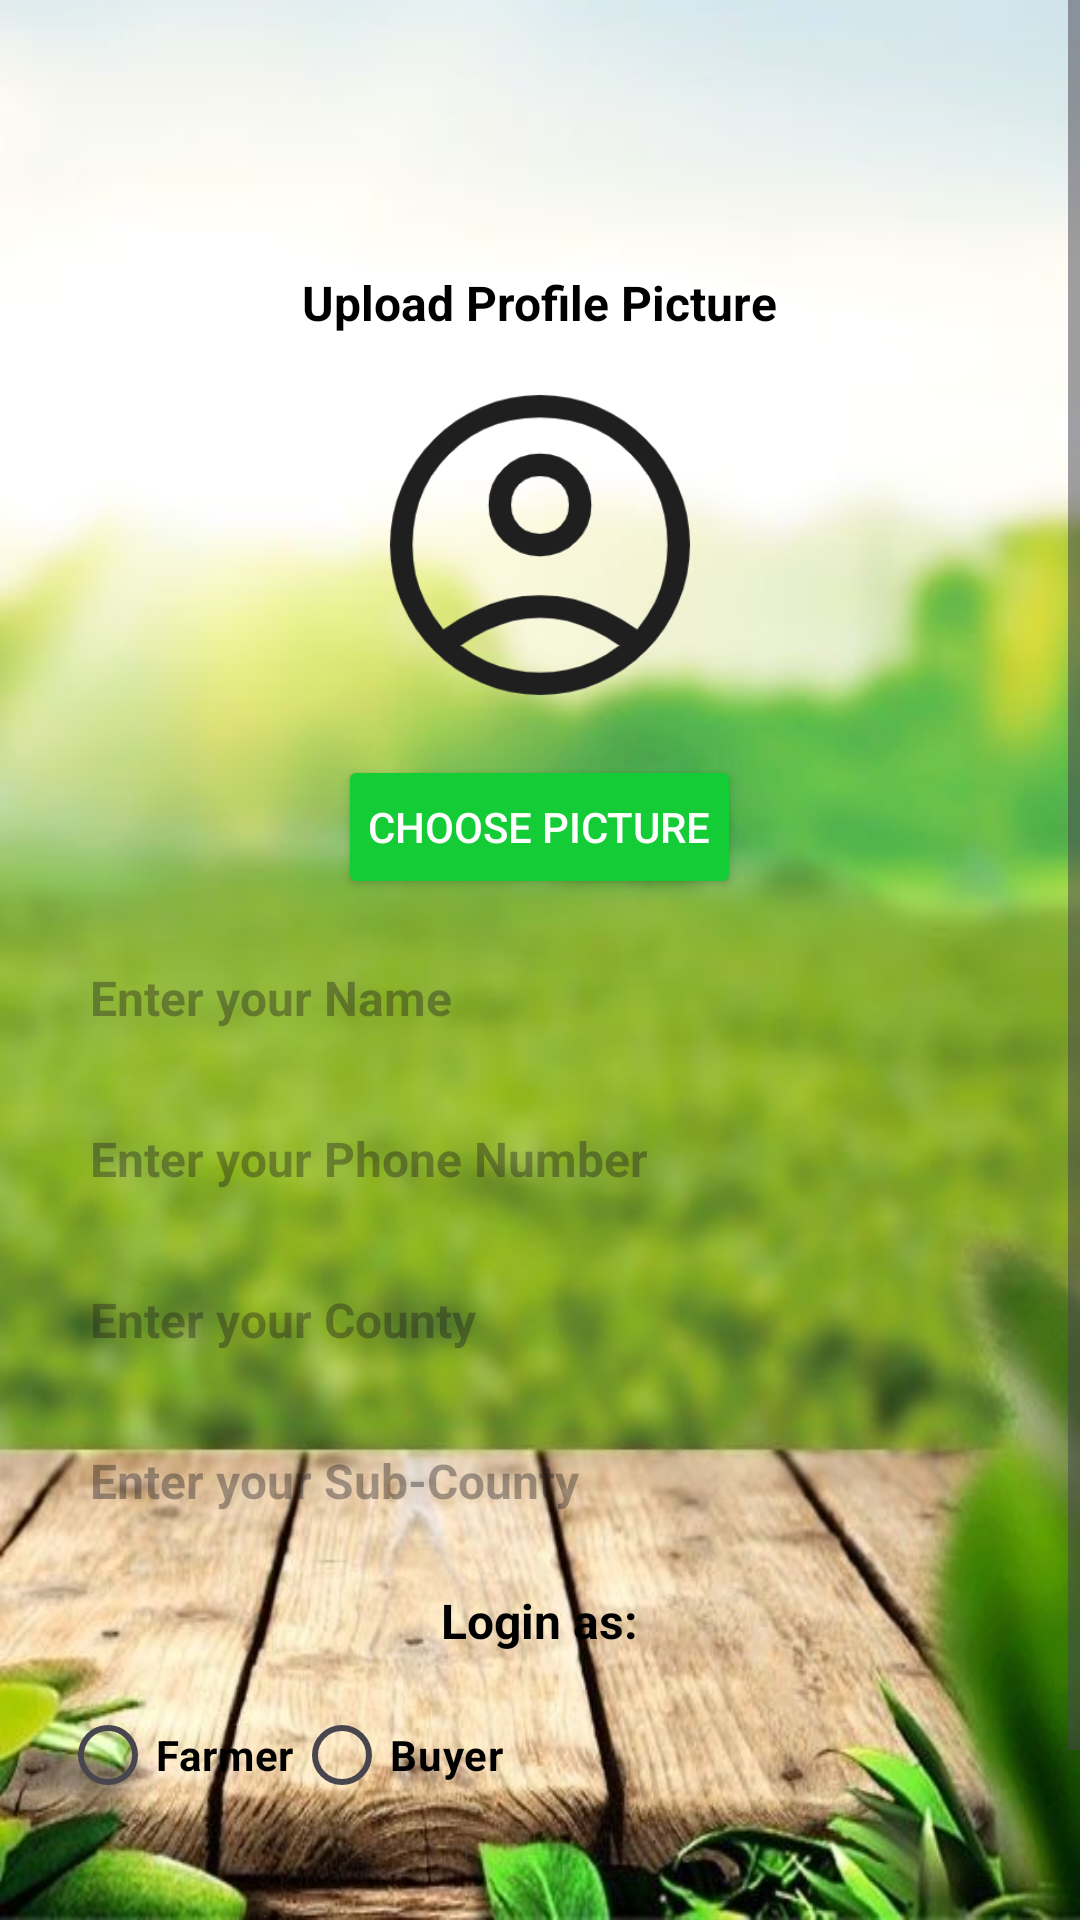

Write the Android layout XML for this screen, with the resource values it uses.
<!-- AndroidManifest.xml: application theme Theme.MavunoHub -->
<!-- res/layout/activity_user_details.xml -->
<?xml version="1.0" encoding="utf-8"?>
<ScrollView
    xmlns:android="http://schemas.android.com/apk/res/android"
    xmlns:app="http://schemas.android.com/apk/res-auto"
    xmlns:tools="http://schemas.android.com/tools"
    android:layout_width="match_parent"
    android:layout_height="match_parent"
    android:background="@drawable/profile"
    tools:context=".UserDetailsActivity">

    <LinearLayout
        android:layout_width="match_parent"
        android:layout_height="wrap_content"
        android:orientation="vertical"
        android:gravity="center_horizontal"
        android:layout_marginTop="55dp"
        android:padding="20dp">

        
        <TextView
            android:layout_width="wrap_content"
            android:layout_height="wrap_content"
            android:text="Upload Profile Picture"
            android:textStyle="bold"
            android:textSize="16sp"
            android:layout_marginTop="15dp"
            android:textColor="#000" />

        <ImageView
            android:id="@+id/ivProfilePicture"
            android:layout_width="120dp"
            android:layout_height="120dp"
            android:layout_marginTop="10dp"
            android:src="@drawable/ic_profile_placeholder"
            android:scaleType="centerCrop"
            android:background="@drawable/round_image"
            android:layout_gravity="center"
            android:contentDescription="Profile Picture" />

        <Button
            android:id="@+id/btnUploadPicture"
            android:layout_width="wrap_content"
            android:layout_height="wrap_content"
            android:text="Choose Picture"
            android:backgroundTint="@color/textTabLight"
            android:padding="10dp"
            android:textSize="14sp"
            android:textColor="@android:color/white"
            android:layout_marginTop="10dp"
            android:layout_gravity="center_horizontal" />

        
        <EditText
            android:id="@+id/etName"
            android:layout_width="match_parent"
            android:layout_height="wrap_content"
            android:background="@drawable/lavender_border"
            android:hint="Enter your Name"
            android:inputType="textPersonName"
            android:padding="10dp"
            android:textColor="#000"
            android:textStyle="bold"
            android:textSize="16sp"
            android:layout_marginTop="12dp" />

        <EditText
            android:id="@+id/etPhone"
            android:layout_width="match_parent"
            android:layout_height="wrap_content"
            android:hint="Enter your Phone Number"
            android:inputType="phone"
            android:background="@drawable/lavender_border"
            android:padding="10dp"
            android:textColor="#000"
            android:textStyle="bold"
            android:textSize="16sp"
            android:layout_marginTop="12dp" />

        <EditText
            android:id="@+id/etCounty"
            android:layout_width="match_parent"
            android:layout_height="wrap_content"
            android:hint="Enter your County"
            android:inputType="text"
            android:background="@drawable/lavender_border"
            android:padding="10dp"
            android:textColor="#000"
            android:textStyle="bold"
            android:textSize="16sp"
            android:layout_marginTop="12dp" />

        
        <EditText
            android:id="@+id/etSubCounty"
            android:layout_width="match_parent"
            android:layout_height="wrap_content"
            android:hint="Enter your Sub-County"
            android:inputType="text"
            android:background="@drawable/lavender_border"
            android:padding="10dp"
            android:textColor="#000"
            android:textStyle="bold"
            android:textSize="16sp"
            android:layout_marginTop="12dp" />

        
        <TextView
            android:layout_width="wrap_content"
            android:layout_height="wrap_content"
            android:text="Login as:"
            android:textStyle="bold"
            android:textSize="16sp"
            android:layout_marginTop="15dp"
            android:textColor="#000" />

        <RadioGroup
            android:id="@+id/loginTypeGroup"
            android:layout_width="match_parent"
            android:layout_height="wrap_content"
            android:orientation="horizontal"
            android:layout_marginTop="10dp">

            <RadioButton
                android:id="@+id/rbFarmer"
                android:layout_width="wrap_content"
                android:layout_height="wrap_content"
                android:text="Farmer"
                android:textColor="#000"
                android:textStyle="bold" />

            <RadioButton
                android:id="@+id/rbBuyer"
                android:layout_width="wrap_content"
                android:layout_height="wrap_content"
                android:text="Buyer"
                android:textColor="#000"
                android:textStyle="bold" />
        </RadioGroup>

        
        <Button
            android:id="@+id/btnUpdate"
            android:layout_width="wrap_content"
            android:layout_height="wrap_content"
            android:text="Complete Registration"
            android:backgroundTint="@color/textTabLight"
            android:padding="12dp"
            android:textSize="16sp"
            android:layout_marginTop="25dp"
            android:textColor="@android:color/white"
            android:layout_gravity="center_horizontal" />
    </LinearLayout>

</ScrollView>
<!-- resources referenced by this layout -->
<resources>
  <color name="textTabLight">#14CC36</color>
  <!-- drawable ic_profile_placeholder: png bitmap (drawable, 16218 bytes) -->
  <!-- drawable profile: jpg bitmap (drawable, 41562 bytes) -->
  <style name="Theme.MavunoHub" parent="Base.Theme.MavunoHub" />
  <style name="Base.Theme.MavunoHub" parent="Theme.Material3.DayNight.NoActionBar">
          
          
      </style>
</resources>
